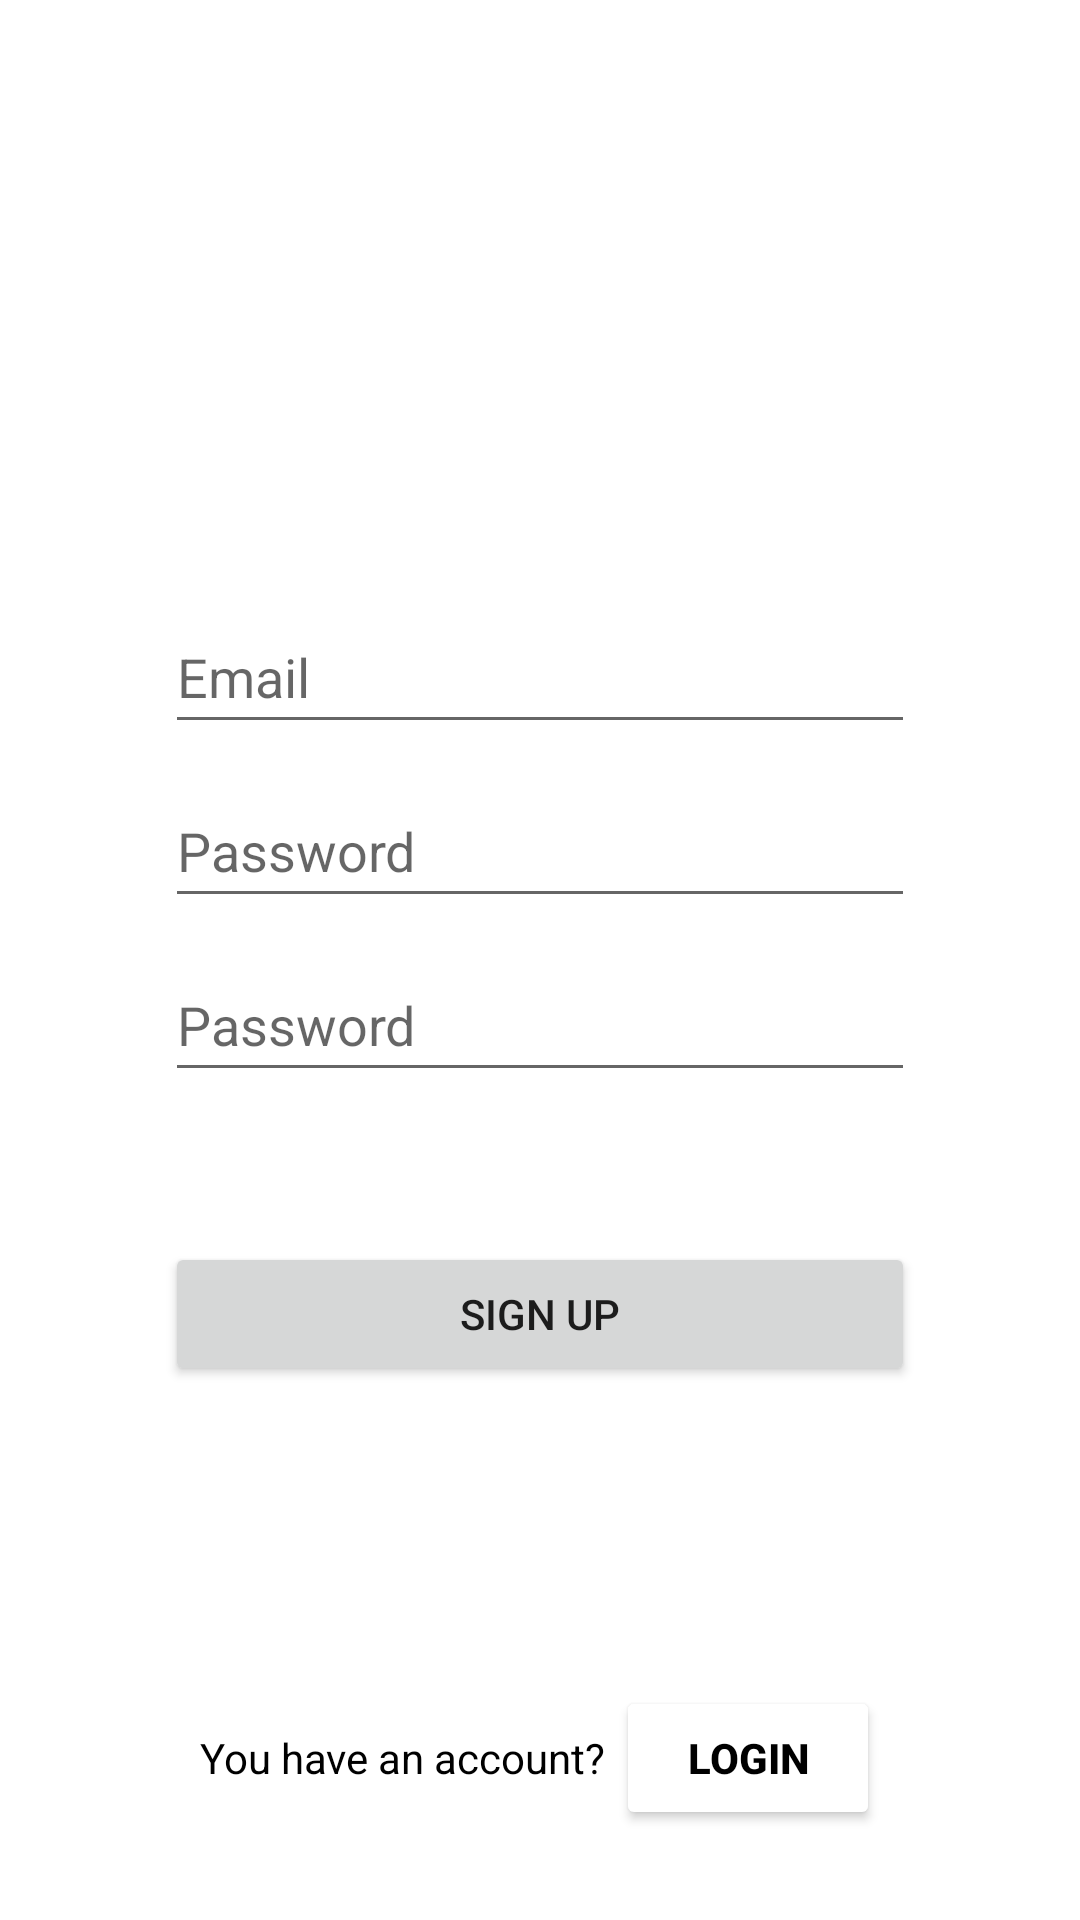

Produce the Android XML layout that renders to this screen, including the resource entries it uses.
<!-- AndroidManifest.xml: application theme Theme.Cloud_auth_lec -->
<!-- res/layout/activity_sign_up.xml -->
<?xml version="1.0" encoding="utf-8"?>
<LinearLayout xmlns:android="http://schemas.android.com/apk/res/android"
    xmlns:app="http://schemas.android.com/apk/res-auto"
    xmlns:tools="http://schemas.android.com/tools"
    android:layout_width="match_parent"
    android:layout_height="match_parent"
    android:orientation="vertical"
    android:gravity="center_horizontal"
    tools:context=".SignUpActivity">

    <EditText
        android:id="@+id/emailSignUp"
        android:layout_width="250dp"
        android:layout_height="wrap_content"
        android:layout_marginTop="200dp"
        android:ems="10"
        android:hint="Email"
        android:inputType="textEmailAddress"
        android:minHeight="48dp" />

    <EditText
        android:id="@+id/passwordSignUp"
        android:layout_width="250dp"
        android:layout_height="wrap_content"
        android:layout_marginTop="10dp"
        android:ems="10"
        android:hint="Password"
        android:inputType="textPassword"
        android:minHeight="48dp" />

    <EditText
        android:id="@+id/confirmePasswordSignUp"
        android:layout_width="250dp"
        android:layout_height="wrap_content"
        android:layout_marginTop="10dp"
        android:ems="10"
        android:hint="Password"
        android:inputType="textPassword"
        android:minHeight="48dp" />

    <Button
        android:id="@+id/buttonSignUp"
        android:layout_marginTop="50dp"
        android:layout_width="250dp"
        android:layout_height="wrap_content"
        android:text="Sign Up" />

    <LinearLayout
        android:layout_width="300dp"
        android:layout_height="wrap_content"
        android:gravity="center_horizontal"
        android:layout_marginTop="100dp"
        android:orientation="horizontal">

        <TextView
            android:id="@+id/textView"
            android:layout_width="wrap_content"
            android:layout_height="wrap_content"
            android:textColor="@android:color/black"
            android:text="You have an account? " />

        <Button
            android:id="@+id/loginSignUp"
            android:layout_width="wrap_content"
            android:layout_height="wrap_content"
            android:textStyle="bold"
            android:padding="0dp"
            android:backgroundTint="@color/white"
            android:textColor="@android:color/black"
            android:text="Login" />
    </LinearLayout>
</LinearLayout>
<!-- resources referenced by this layout -->
<resources>
  <style name="Theme.Cloud_auth_lec" parent="Theme.MaterialComponents.DayNight.DarkActionBar">
          
          <item name="colorPrimary">@color/purple_500</item>
          <item name="colorPrimaryVariant">@color/purple_700</item>
          <item name="colorOnPrimary">@color/white</item>
          
          <item name="colorSecondary">@color/teal_200</item>
          <item name="colorSecondaryVariant">@color/teal_700</item>
          <item name="colorOnSecondary">@color/black</item>
          
          <item name="android:statusBarColor">?attr/colorPrimaryVariant</item>
          
      </style>
  <!-- not gathered from this repository: default colours our renderer supplied (Android Studio template values) -->
  <color name="purple_500">#FF6200EE</color>
  <color name="purple_700">#FF3700B3</color>
  <color name="teal_200">#FF03DAC5</color>
  <color name="teal_700">#FF018786</color>
  <color name="black">#FF000000</color>
  <color name="white">#FFFFFFFF</color>
</resources>
